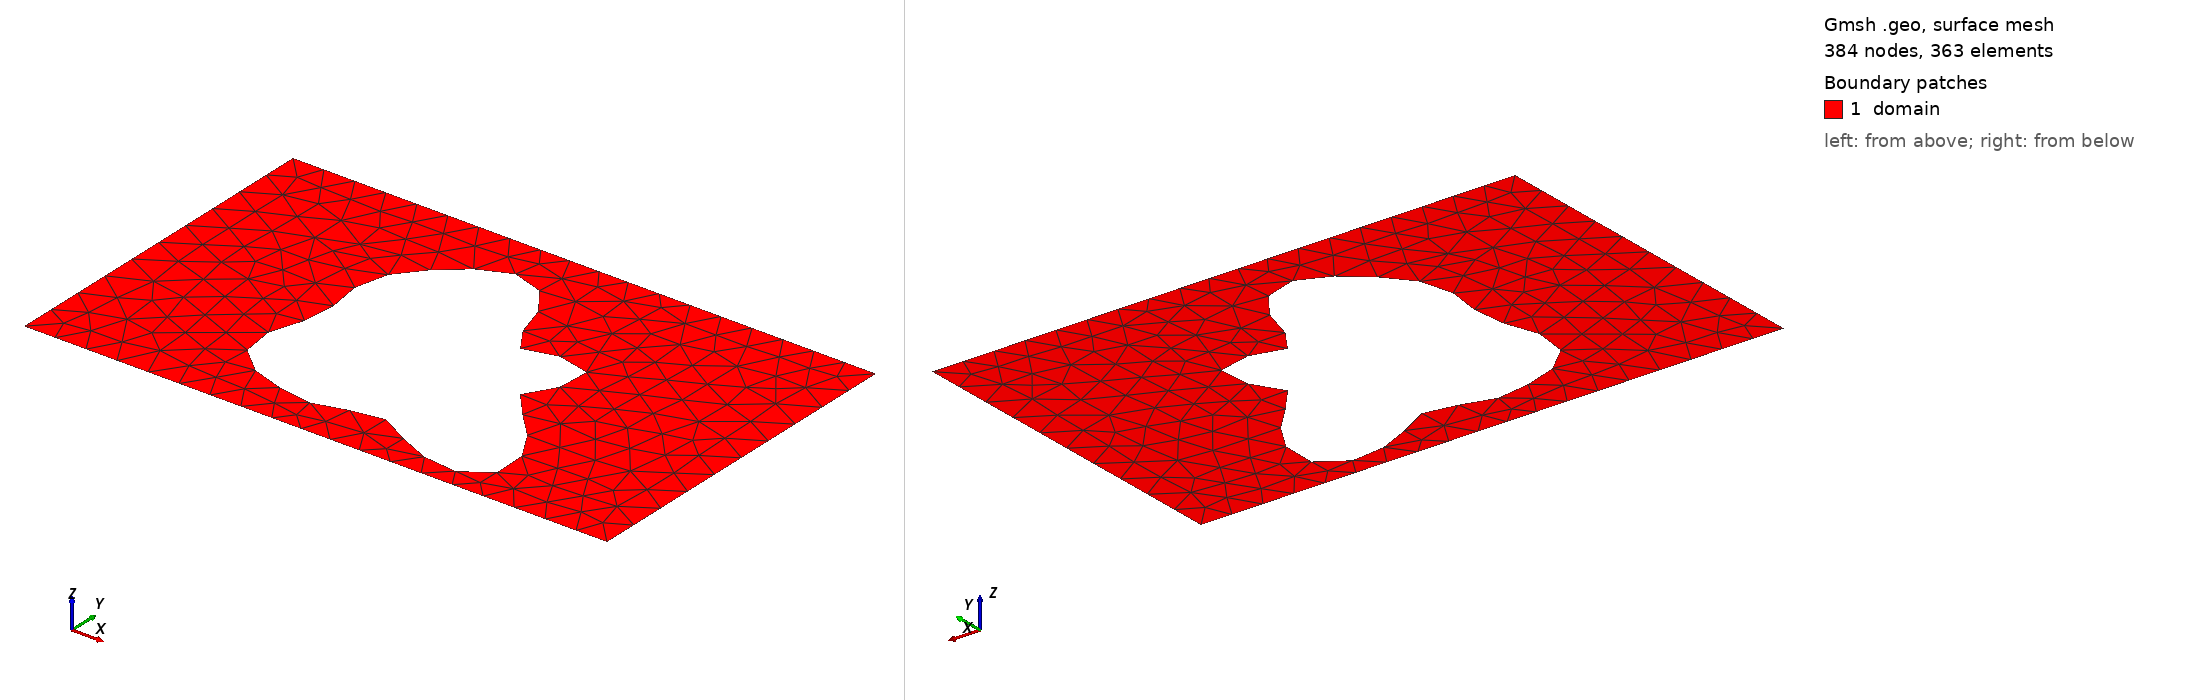

Gmsh geometry script, surface-meshed: 384 nodes, 363 surface elements. Boundary patches (legend numbers): 1 domain. Left view from above one corner, right view from below the opposite corner. Legend entries are the model's physical surfaces. The drawing asked Gmsh for element sizes between 1% and 20% of the model's largest extent; the script's own settings can give other sizes.

=== shape_178.geo (drawn) ===
SetFactory("OpenCASCADE");
lc = 0.060000;

Point(1) = {0.0000000000, -0.3000000000, 0, lc};
Point(2) = {0.4250000000, -0.3000000000, 0, lc};
Point(3) = {0.5750000000, -0.3000000000, 0, lc};
Point(4) = {1.0000000000, -0.3000000000, 0, lc};
Point(5) = {1.0000000000, 0.3000000000, 0, lc};
Point(6) = {0.5750000000, 0.3000000000, 0, lc};
Point(7) = {0.4250000000, 0.3000000000, 0, lc};
Point(8) = {0.0000000000, 0.3000000000, 0, lc};
Line(1) = {1, 2};
Line(2) = {2, 3};
Line(3) = {3, 4};
Line(4) = {4, 5};
Line(5) = {5, 6};
Line(6) = {6, 7};
Line(7) = {7, 8};
Line(8) = {8, 1};
Curve Loop(1) = {1, 2, 3, 4, 5, 6, 7, 8};
Point(9) = {0.6516974977, -0.0411769240, 0, lc};
Point(10) = {0.6524534173, -0.0351870129, 0, lc};
Point(11) = {0.6551517641, -0.0289662153, 0, lc};
Point(12) = {0.6594416378, -0.0223057625, 0, lc};
Point(13) = {0.6648814763, -0.0150622636, 0, lc};
Point(14) = {0.6709666171, -0.0071695494, 0, lc};
Point(15) = {0.6771602185, 0.0013554815, 0, lc};
Point(16) = {0.6829255967, 0.0104134299, 0, lc};
Point(17) = {0.6877579574, 0.0198293345, 0, lc};
Point(18) = {0.6912135646, 0.0293654843, 0, lc};
Point(19) = {0.6929345704, 0.0387391917, 0, lc};
Point(20) = {0.6926680350, 0.0476442568, 0, lc};
Point(21) = {0.6902780580, 0.0557745891, 0, lc};
Point(22) = {0.6857504016, 0.0628482992, 0, lc};
Point(23) = {0.6791894822, 0.0686305319, 0, lc};
Point(24) = {0.6708081002, 0.0729533998, 0, lc};
Point(25) = {0.6609107426, 0.0757315738, 0, lc};
Point(26) = {0.6498716899, 0.0769723897, 0, lc};
Point(27) = {0.6381094696, 0.0767797065, 0, lc};
Point(28) = {0.6260594014, 0.0753511881, 0, lc};
Point(29) = {0.6141460566, 0.0729691326, 0, lc};
Point(30) = {0.6027574139, 0.0699854202, 0, lc};
Point(31) = {0.5922223303, 0.0668015514, 0, lc};
Point(32) = {0.5827926778, 0.0638450872, 0, lc};
Point(33) = {0.5746311490, 0.0615440403, 0, lc};
Point(34) = {0.5678053192, 0.0603009075, 0, lc};
Point(35) = {0.5622881177, 0.0604680460, 0, lc};
Point(36) = {0.5579644233, 0.0623260014, 0, lc};
Point(37) = {0.5546430930, 0.0660661844, 0, lc};
Point(38) = {0.5520733910, 0.0717789931, 0, lc};
Point(39) = {0.5499645226, 0.0794481043, 0, lc};
Point(40) = {0.5480068127, 0.0889512359, 0, lc};
Point(41) = {0.5458930156, 0.1000672548, 0, lc};
Point(42) = {0.5433382952, 0.1124890798, 0, lc};
Point(43) = {0.5400975663, 0.1258414597, 0, lc};
Point(44) = {0.5359791344, 0.1397023994, 0, lc};
Point(45) = {0.5308538773, 0.1536267906, 0, lc};
Point(46) = {0.5246595657, 0.1671706946, 0, lc};
Point(47) = {0.5174002894, 0.1799147158, 0, lc};
Point(48) = {0.5091413124, 0.1914850127, 0, lc};
Point(49) = {0.5000000000, 0.2015706899, 0, lc};
Point(50) = {0.4901337228, 0.2099365997, 0, lc};
Point(51) = {0.4797258230, 0.2164309201, 0, lc};
Point(52) = {0.4689708246, 0.2209872551, 0, lc};
Point(53) = {0.4580600686, 0.2236213812, 0, lc};
Point(54) = {0.4471688649, 0.2244231280, 0, lc};
Point(55) = {0.4364460824, 0.2235441946, 0, lc};
Point(56) = {0.4260068628, 0.2211829506, 0, lc};
Point(57) = {0.4159288615, 0.2175674350, 0, lc};
Point(58) = {0.4062521148, 0.2129378383, 0, lc};
Point(59) = {0.3969823323, 0.2075297265, 0, lc};
Point(60) = {0.3880971350, 0.2015591548, 0, lc};
Point(61) = {0.3795545305, 0.1952106198, 0, lc};
Point(62) = {0.3713027532, 0.1886285459, 0, lc};
Point(63) = {0.3632905027, 0.1819126999, 0, lc};
Point(64) = {0.3554766106, 0.1751176135, 0, lc};
Point(65) = {0.3478382334, 0.1682557806, 0, lc};
Point(66) = {0.3403768175, 0.1613041178, 0, lc};
Point(67) = {0.3331212870, 0.1542129448, 0, lc};
Point(68) = {0.3261281549, 0.1469165784, 0, lc};
Point(69) = {0.3194785298, 0.1393445463, 0, lc};
Point(70) = {0.3132722624, 0.1314324212, 0, lc};
Point(71) = {0.3076197271, 0.1231313514, 0, lc};
Point(72) = {0.3026319397, 0.1144155090, 0, lc};
Point(73) = {0.2984098673, 0.1052868807, 0, lc};
Point(74) = {0.2950338599, 0.0957770723, 0, lc};
Point(75) = {0.2925541424, 0.0859460611, 0, lc};
Point(76) = {0.2909832263, 0.0758780936, 0, lc};
Point(77) = {0.2902909612, 0.0656751683, 0, lc};
Point(78) = {0.2904027389, 0.0554487369, 0, lc};
Point(79) = {0.2912011178, 0.0453104049, 0, lc};
Point(80) = {0.2925308660, 0.0353624805, 0, lc};
Point(81) = {0.2942071458, 0.0256892277, 0, lc};
Point(82) = {0.2960263143, 0.0163496050, 0, lc};
Point(83) = {0.2977785953, 0.0073721400, 0, lc};
Point(84) = {0.2992617252, -0.0012475985, 0, lc};
Point(85) = {0.3002945827, -0.0095466932, 0, lc};
Point(86) = {0.3007297997, -0.0175917415, 0, lc};
Point(87) = {0.3004644160, -0.0254731329, 0, lc};
Point(88) = {0.2994477732, -0.0332972055, 0, lc};
Point(89) = {0.2976860424, -0.0411769240, 0, lc};
Point(90) = {0.2952430242, -0.0492218474, 0, lc};
Point(91) = {0.2922371315, -0.0575282163, 0, lc};
Point(92) = {0.2888347444, -0.0661699790, 0, lc};
Point(93) = {0.2852403913, -0.0751915044, 0, lc};
Point(94) = {0.2816844433, -0.0846025882, 0, lc};
Point(95) = {0.2784091821, -0.0943761725, 0, lc};
Point(96) = {0.2756542210, -0.1044489774, 0, lc};
Point(97) = {0.2736422927, -0.1147250014, 0, lc};
Point(98) = {0.2725663837, -0.1250816148, 0, lc};
Point(99) = {0.2725790819, -0.1353777526, 0, lc};
Point(100) = {0.2737848332, -0.1454635443, 0, lc};
Point(101) = {0.2762355734, -0.1551905940, 0, lc};
Point(102) = {0.2799299490, -0.1644220742, 0, lc};
Point(103) = {0.2848160662, -0.1730418082, 0, lc};
Point(104) = {0.2907974492, -0.1809615994, 0, lc};
Point(105) = {0.2977416556, -0.1881262128, 0, lc};
Point(106) = {0.3054908089, -0.1945156062, 0, lc};
Point(107) = {0.3138731851, -0.2001442416, 0, lc};
Point(108) = {0.3227149358, -0.2050575517, 0, lc};
Point(109) = {0.3318510451, -0.2093258789, 0, lc};
Point(110) = {0.3411347130, -0.2130364232, 0, lc};
Point(111) = {0.3504445059, -0.2162839093, 0, lc};
Point(112) = {0.3596888244, -0.2191608018, 0, lc};
Point(113) = {0.3688074715, -0.2217479483, 0, lc};
Point(114) = {0.3777703610, -0.2241065060, 0, lc};
Point(115) = {0.3865736459, -0.2262719113, 0, lc};
Point(116) = {0.3952337695, -0.2282504894, 0, lc};
Point(117) = {0.4037801111, -0.2300190888, 0, lc};
Point(118) = {0.4122470140, -0.2315278655, 0, lc};
Point(119) = {0.4206660269, -0.2327060778, 0, lc};
Point(120) = {0.4290591618, -0.2334704803, 0, lc};
Point(121) = {0.4374338708, -0.2337356697, 0, lc};
Point(122) = {0.4457802836, -0.2334255369, 0, lc};
Point(123) = {0.4540710303, -0.2324848507, 0, lc};
Point(124) = {0.4622637343, -0.2308899428, 0, lc};
Point(125) = {0.4703059955, -0.2286574896, 0, lc};
Point(126) = {0.4781424425, -0.2258504946, 0, lc};
Point(127) = {0.4857232082, -0.2225807634, 0, lc};
Point(128) = {0.4930130213, -0.2190074072, 0, lc};
Point(129) = {0.5000000000, -0.2153312125, 0, lc};
Point(130) = {0.5067032107, -0.2117850297, 0, lc};
Point(131) = {0.5131781076, -0.2086206573, 0, lc};
Point(132) = {0.5195191033, -0.2060929951, 0, lc};
Point(133) = {0.5258587248, -0.2044424866, 0, lc};
Point(134) = {0.5323630684, -0.2038770559, 0, lc};
Point(135) = {0.5392235670, -0.2045548384, 0, lc};
Point(136) = {0.5466453924, -0.2065690098, 0, lc};
Point(137) = {0.5548331225, -0.2099359225, 0, lc};
Point(138) = {0.5639745672, -0.2145875763, 0, lc};
Point(139) = {0.5742238615, -0.2203691769, 0, lc};
Point(140) = {0.5856850700, -0.2270422089, 0, lc};
Point(141) = {0.5983975929, -0.2342930734, 0, lc};
Point(142) = {0.6123246139, -0.2417469541, 0, lc};
Point(143) = {0.6273456857, -0.2489861961, 0, lc};
Point(144) = {0.6432543107, -0.2555721508, 0, lc};
Point(145) = {0.6597610644, -0.2610691645, 0, lc};
Point(146) = {0.6765024442, -0.2650692071, 0, lc};
Point(147) = {0.6930552271, -0.2672155529, 0, lc};
Point(148) = {0.7089557228, -0.2672239513, 0, lc};
Point(149) = {0.7237229375, -0.2648998614, 0, lc};
Point(150) = {0.7368843446, -0.2601505597, 0, lc};
Point(151) = {0.7480027194, -0.2529912566, 0, lc};
Point(152) = {0.7567023570, -0.2435447448, 0, lc};
Point(153) = {0.7626929601, -0.2320345313, 0, lc};
Point(154) = {0.7657895751, -0.2187718402, 0, lc};
Point(155) = {0.7659271529, -0.2041372929, 0, lc};
Point(156) = {0.7631686169, -0.1885584309, 0, lc};
Point(157) = {0.7577057095, -0.1724845414, 0, lc};
Point(158) = {0.7498523347, -0.1563604279, 0, lc};
Point(159) = {0.7400305955, -0.1406008520, 0, lc};
Point(160) = {0.7287501955, -0.1255673264, 0, lc};
Point(161) = {0.7165823219, -0.1115487862, 0, lc};
Point(162) = {0.7041294981, -0.0987473965, 0, lc};
Point(163) = {0.6919931803, -0.0872704084, 0, lc};
Point(164) = {0.6807410444, -0.0771285530, 0, lc};
Point(165) = {0.6708759574, -0.0682410168, 0, lc};
Point(166) = {0.6628085406, -0.0604465846, 0, lc};
Point(167) = {0.6568350265, -0.0535201082, 0, lc};
Point(168) = {0.6531217873, -0.0471930954, 0, lc};
Spline(9) = {9, 10, 11, 12, 13, 14, 15, 16, 17, 18, 19, 20, 21, 22, 23, 24, 25, 26, 27, 28, 29, 30, 31, 32, 33, 34, 35, 36, 37, 38, 39, 40, 41, 42, 43, 44, 45, 46, 47, 48, 49, 50, 51, 52, 53, 54, 55, 56, 57, 58, 59, 60, 61, 62, 63, 64, 65, 66, 67, 68, 69, 70, 71, 72, 73, 74, 75, 76, 77, 78, 79, 80, 81, 82, 83, 84, 85, 86, 87, 88, 89, 90, 91, 92, 93, 94, 95, 96, 97, 98, 99, 100, 101, 102, 103, 104, 105, 106, 107, 108, 109, 110, 111, 112, 113, 114, 115, 116, 117, 118, 119, 120, 121, 122, 123, 124, 125, 126, 127, 128, 129, 130, 131, 132, 133, 134, 135, 136, 137, 138, 139, 140, 141, 142, 143, 144, 145, 146, 147, 148, 149, 150, 151, 152, 153, 154, 155, 156, 157, 158, 159, 160, 161, 162, 163, 164, 165, 166, 167, 168, 9};
Curve Loop(2) = {9};
Plane Surface(1) = {1, 2};

Physical Surface("domain")          = {1};
Physical Curve("contact_source")   = {8};
Physical Curve("contact_drain")    = {4};
Physical Curve("probe_A")          = {6};
Physical Curve("probe_B")          = {2};
Physical Curve("walls")            = {1, 3, 5, 7, 9};
